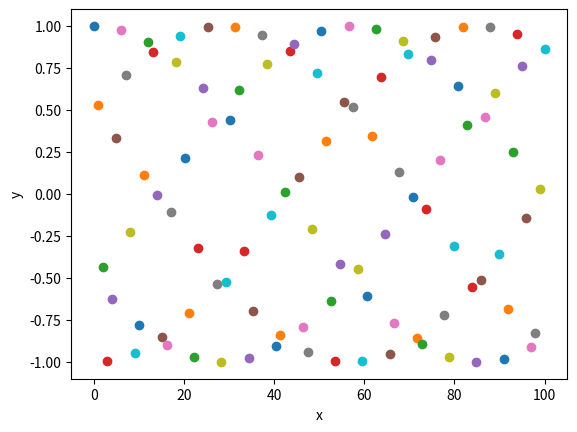

Python code for this plot:
# -*- coding: utf-8 -*-
"""
Created on Wed Aug  2 14:55:21 2017

[redacted]
"""

import numpy as np
import matplotlib as plt
import math

def simple():
    x_data = np.linspace(0., 100., 100)

    for x in x_data:
        y = math.cos(x)
        plt.pyplot.scatter(x, y)

    axes = plt.pyplot.gca()
    axes.set_xlabel('x')
    axes.set_ylabel('y')

simple()

